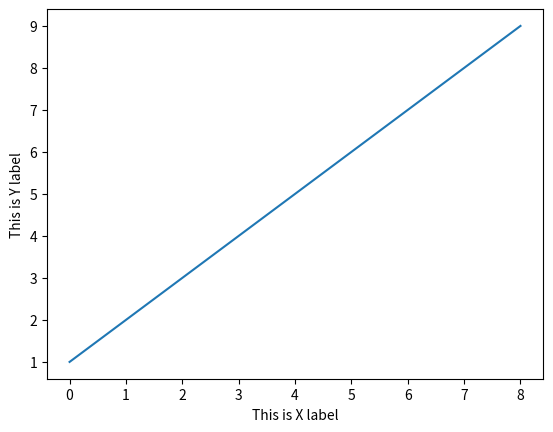

The matplotlib source for this figure:
import matplotlib.pyplot as plt
list1 = [1,2,3,4,5,6,7,8,9]
plt.plot(list1)

plt.xlabel('This is X label')
plt.ylabel('This is Y label')
plt.show()